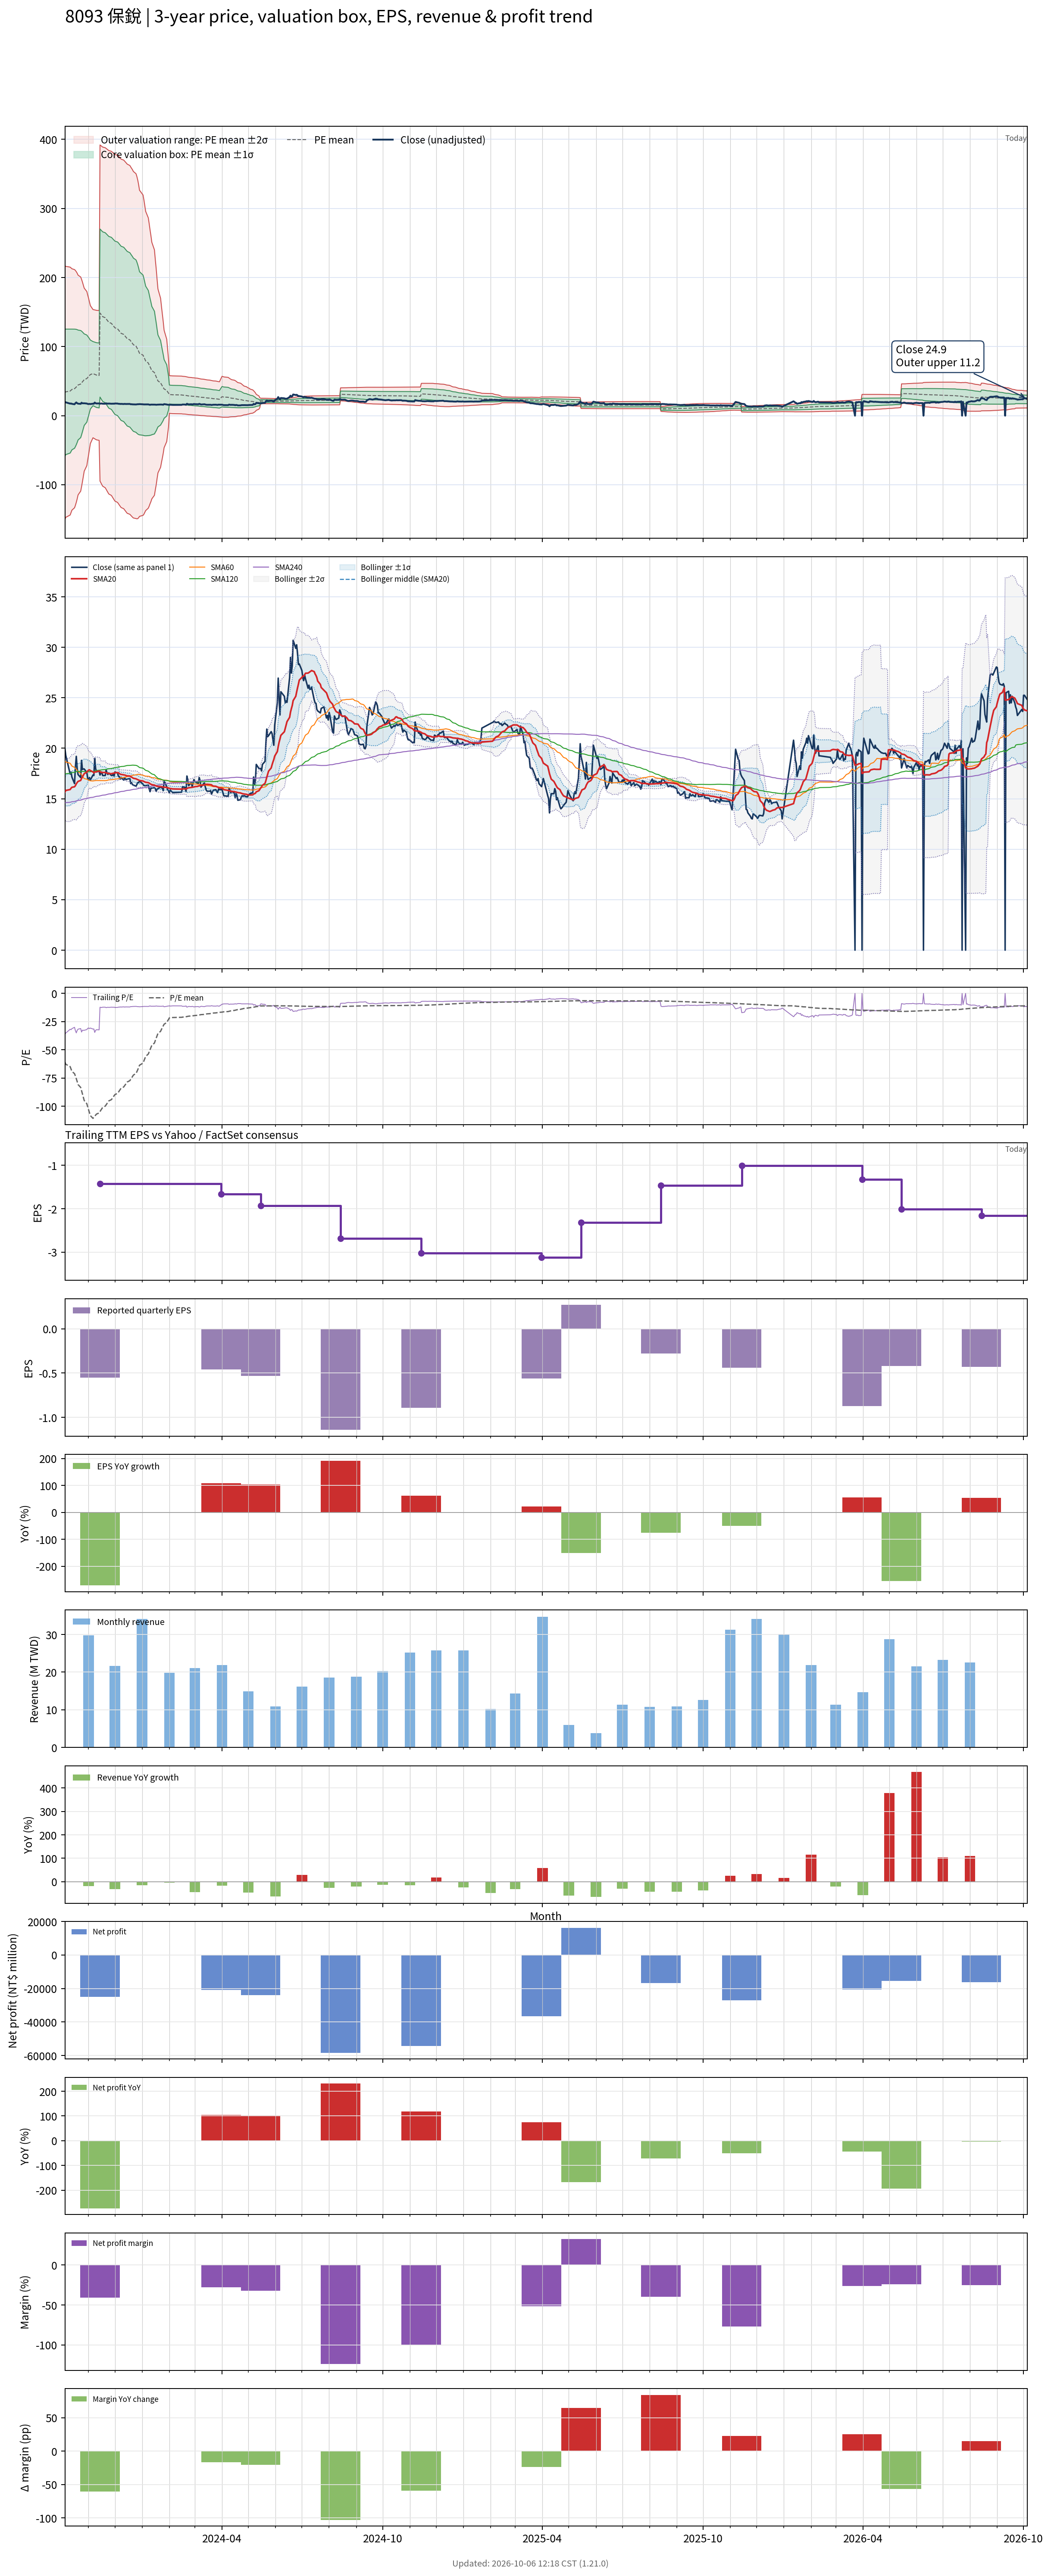

The data file committed next to this chart (first rows):
# chart-version: skill-stock-dynamic-val…
date, close, available_date, period_end, eps, ttm_eps, pe, pe_mean, pe_std, price_m2, price_m1, price_mean, price_p1, price_p2, forward_eps, forward_pe, forward_pe_mean, forward_pe_std, forward_price_m2, forward_price_m1, forward_price_mean, forward_price_p1, forward_price_p2, sma20
2023-10-05, 20, 2023-08-14, 2023-06-30, -0.39, -0.55, -36.36, -60.61, 167.1, 217.2, 125.3, 33.34, -58.58, -150.5, , , , , , , , , , 15.66
2023-10-06, 19.3, 2023-08-14, 2023-06-30, -0.39, -0.55, -35.09, -62.73, 165.2, 216.2, 125.3, 34.5, -56.33, -147.2, , , , , , , , , , 15.82
2023-10-11, 17.45, 2023-08-14, 2023-06-30, -0.39, -0.55, -31.73, -64.84, 163.1, 215.1, 125.4, 35.66, -54.04, -143.7, , , , , , , , , , 15.91
2023-10-12, 17.65, 2023-08-14, 2023-06-30, -0.39, -0.55, -32.09, -66.95, 161, 213.9, 125.4, 36.82, -51.72, -140.3, , , , , , , , , , 16.04
2023-10-13, 17.15, 2023-08-14, 2023-06-30, -0.39, -0.55, -31.18, -69.04, 158.8, 212.7, 125.3, 37.97, -49.39, -136.8, , , , , , , , , , 16.13
2023-10-16, 16.5, 2023-08-14, 2023-06-30, -0.39, -0.55, -30, -71.09, 156.7, 211.5, 125.3, 39.1, -47.09, -133.3, , , , , , , , , , 16.19
2023-10-17, 18.15, 2023-08-14, 2023-06-30, -0.39, -0.55, -33, -73.21, 154.4, 210.1, 125.2, 40.27, -44.66, -129.6, , , , , , , , , , 16.3
2023-10-18, 19.2, 2023-08-14, 2023-06-30, -0.39, -0.55, -34.91, -75.53, 151.7, 208.4, 125, 41.54, -41.89, -125.3, , , , , , , , , , 16.48
2023-10-19, 18, 2023-08-14, 2023-06-30, -0.39, -0.55, -32.73, -78.03, 148.4, 206.2, 124.6, 42.92, -38.72, -120.4, , , , , , , , , , 16.61
2023-10-20, 17.4, 2023-08-14, 2023-06-30, -0.39, -0.55, -31.64, -80.7, 144.6, 203.5, 123.9, 44.38, -35.15, -114.7, , , , , , , , , , 16.72
2023-10-23, 17.1, 2023-08-14, 2023-06-30, -0.39, -0.55, -31.09, -83.28, 140.9, 200.8, 123.3, 45.8, -31.68, -109.2, , , , , , , , , , 16.82
2023-10-24, 18.8, 2023-08-14, 2023-06-30, -0.39, -0.55, -34.18, -86.11, 136.3, 197.3, 122.3, 47.36, -27.62, -102.6, , , , , , , , , , 17.01
2023-10-25, 17.9, 2023-08-14, 2023-06-30, -0.39, -0.55, -32.55, -89.02, 131.3, 193.4, 121.2, 48.96, -23.25, -95.46, , , , , , , , , , 17.16
2023-10-26, 17.95, 2023-08-14, 2023-06-30, -0.39, -0.55, -32.64, -91.97, 125.8, 189, 119.8, 50.59, -18.63, -87.85, , , , , , , , , , 17.32
2023-10-27, 17.95, 2023-08-14, 2023-06-30, -0.39, -0.55, -32.64, -94.82, 120.4, 184.6, 118.4, 52.15, -14.09, -80.34, , , , , , , , , , 17.48
2023-10-30, 17.6, 2023-08-14, 2023-06-30, -0.39, -0.55, -32, -97.71, 114.5, 179.7, 116.7, 53.74, -9.256, -72.25, , , , , , , , , , 17.64
2023-10-31, 17, 2023-08-14, 2023-06-30, -0.39, -0.55, -30.91, -100.5, 108.5, 174.6, 115, 55.3, -4.356, -64.01, , , , , , , , , , 17.75
2023-11-01, 16.85, 2023-08-14, 2023-06-30, -0.39, -0.55, -30.64, -103.1, 102.9, 169.9, 113.3, 56.71, 0.1092, -56.5, , , , , , , , , , 17.84
2023-11-02, 17.1, 2023-08-14, 2023-06-30, -0.39, -0.55, -31.09, -105.7, 96.82, 164.7, 111.4, 58.15, 4.905, -48.34, , , , , , , , , , 17.86
2023-11-03, 16.85, 2023-08-14, 2023-06-30, -0.39, -0.55, -30.64, -108.2, 90.8, 159.4, 109.5, 59.52, 9.583, -40.36, , , , , , , , , , 17.8
2023-11-06, 17.35, 2023-08-14, 2023-06-30, -0.39, -0.55, -31.55, -110.7, 84.36, 153.7, 107.3, 60.88, 14.48, -31.92, , , , , , , , , , 17.66
2023-11-07, 17.3, 2023-08-14, 2023-06-30, -0.39, -0.55, -31.45, -109.7, 84.6, 153.4, 106.9, 60.34, 13.82, -32.71, , , , , , , , , , 17.56
2023-11-08, 19, 2023-08-14, 2023-06-30, -0.39, -0.55, -34.55, -108.8, 84.8, 153.1, 106.5, 59.82, 13.18, -33.46, , , , , , , , , , 17.64
2023-11-09, 18, 2023-08-14, 2023-06-30, -0.39, -0.55, -32.73, -107.8, 85.01, 152.8, 106.1, 59.31, 12.55, -34.21, , , , , , , , , , 17.66
2023-11-10, 17.65, 2023-08-14, 2023-06-30, -0.39, -0.55, -32.09, -106.9, 85.22, 152.5, 105.7, 58.78, 11.91, -34.96, , , , , , , , , , 17.68
2023-11-13, 17.75, 2023-08-14, 2023-06-30, -0.39, -0.55, -32.27, -105.9, 85.4, 152.2, 105.2, 58.25, 11.28, -35.69, , , , , , , , , , 17.75
2023-11-14, 17.35, 2023-11-14, 2023-09-30, -0.55, -1.42, -12.22, -104.7, 85.66, 391.9, 270.3, 148.6, 26.97, -94.67, , , , , , , , , , 17.7
2023-11-15, 17.55, 2023-11-14, 2023-09-30, -0.55, -1.42, -12.36, -103.4, 85.92, 390.9, 268.9, 146.9, 24.85, -97.15, , , , , , , , , , 17.62
2023-11-16, 17.65, 2023-11-14, 2023-09-30, -0.55, -1.42, -12.43, -102.2, 86.18, 389.9, 267.5, 145.2, 22.79, -99.59, , , , , , , , , , 17.61
2023-11-17, 17.3, 2023-11-14, 2023-09-30, -0.55, -1.42, -12.18, -101, 86.42, 388.9, 266.2, 143.4, 20.73, -102, , , , , , , , , , 17.6
2023-11-20, 17.3, 2023-11-14, 2023-09-30, -0.55, -1.42, -12.18, -99.83, 86.65, 387.9, 264.8, 141.8, 18.71, -104.3, , , , , , , , , , 17.61
2023-11-21, 17.85, 2023-11-14, 2023-09-30, -0.55, -1.42, -12.57, -98.67, 86.89, 386.9, 263.5, 140.1, 16.74, -106.6, , , , , , , , , , 17.56
2023-11-22, 17.55, 2023-11-14, 2023-09-30, -0.55, -1.42, -12.36, -97.54, 87.12, 385.9, 262.2, 138.5, 14.79, -108.9, , , , , , , , , , 17.55
2023-11-23, 17.4, 2023-11-14, 2023-09-30, -0.55, -1.42, -12.25, -96.37, 87.31, 384.8, 260.8, 136.8, 12.86, -111.1, , , , , , , , , , 17.52
2023-11-24, 17.55, 2023-11-14, 2023-09-30, -0.55, -1.42, -12.36, -95.23, 87.51, 383.8, 259.5, 135.2, 10.96, -113.3, , , , , , , , , , 17.5
2023-11-27, 17.3, 2023-11-14, 2023-09-30, -0.55, -1.42, -12.18, -94.09, 87.7, 382.7, 258.1, 133.6, 9.075, -115.5, , , , , , , , , , 17.48
2023-11-28, 17.3, 2023-11-14, 2023-09-30, -0.55, -1.42, -12.18, -92.95, 87.87, 381.5, 256.8, 132, 7.216, -117.6, , , , , , , , , , 17.5
2023-11-29, 17.45, 2023-11-14, 2023-09-30, -0.55, -1.42, -12.29, -91.83, 88.03, 380.4, 255.4, 130.4, 5.389, -119.6, , , , , , , , , , 17.53
2023-11-30, 17.25, 2023-11-14, 2023-09-30, -0.55, -1.42, -12.15, -90.71, 88.18, 379.2, 254, 128.8, 3.581, -121.6, , , , , , , , , , 17.54
2023-12-01, 17.65, 2023-11-14, 2023-09-30, -0.55, -1.42, -12.43, -89.61, 88.33, 378.1, 252.7, 127.2, 1.812, -123.6, , , , , , , , , , 17.57
2023-12-04, 17.55, 2023-11-14, 2023-09-30, -0.55, -1.42, -12.36, -88.55, 88.49, 377, 251.4, 125.7, 0.07944, -125.6, , , , , , , , , , 17.59
2023-12-05, 17.2, 2023-11-14, 2023-09-30, -0.55, -1.42, -12.11, -87.48, 88.63, 375.9, 250.1, 124.2, -1.642, -127.5, , , , , , , , , , 17.58
2023-12-06, 17.2, 2023-11-14, 2023-09-30, -0.55, -1.42, -12.11, -86.29, 88.68, 374.4, 248.5, 122.5, -3.396, -129.3, , , , , , , , , , 17.49
2023-12-07, 16.95, 2023-11-14, 2023-09-30, -0.55, -1.42, -11.94, -85.11, 88.72, 372.8, 246.8, 120.9, -5.129, -131.1, , , , , , , , , , 17.44
2023-12-08, 17.1, 2023-11-14, 2023-09-30, -0.55, -1.42, -12.04, -83.97, 88.78, 371.4, 245.3, 119.2, -6.82, -132.9, , , , , , , , , , 17.41
2023-12-11, 16.85, 2023-11-14, 2023-09-30, -0.55, -1.42, -11.87, -82.86, 88.84, 370, 243.8, 117.7, -8.485, -134.6, , , , , , , , , , 17.36
2023-12-12, 17.1, 2023-11-14, 2023-09-30, -0.55, -1.42, -12.04, -81.76, 88.89, 368.6, 242.3, 116.1, -10.12, -136.3, , , , , , , , , , 17.35
2023-12-13, 16.95, 2023-11-14, 2023-09-30, -0.55, -1.42, -11.94, -80.66, 88.93, 367.1, 240.8, 114.5, -11.74, -138, , , , , , , , , , 17.32
2023-12-14, 16.9, 2023-11-14, 2023-09-30, -0.55, -1.42, -11.9, -79.56, 88.96, 365.6, 239.3, 113, -13.34, -139.7, , , , , , , , , , 17.29
2023-12-15, 16.95, 2023-11-14, 2023-09-30, -0.55, -1.42, -11.94, -78.47, 88.98, 364.1, 237.8, 111.4, -14.92, -141.3, , , , , , , , , , 17.27
2023-12-18, 17, 2023-11-14, 2023-09-30, -0.55, -1.42, -11.97, -77.26, 88.89, 362.2, 235.9, 109.7, -16.51, -142.7, , , , , , , , , , 17.25
2023-12-19, 16.5, 2023-11-14, 2023-09-30, -0.55, -1.42, -11.62, -76.01, 88.74, 360, 233.9, 107.9, -18.08, -144.1, , , , , , , , , , 17.18
2023-12-20, 16.6, 2023-11-14, 2023-09-30, -0.55, -1.42, -11.69, -74.82, 88.64, 358, 232.1, 106.2, -19.63, -145.5, , , , , , , , , , 17.14
2023-12-21, 16.4, 2023-11-14, 2023-09-30, -0.55, -1.42, -11.55, -73.65, 88.54, 356, 230.3, 104.6, -21.14, -146.9, , , , , , , , , , 17.09
2023-12-22, 16.35, 2023-11-14, 2023-09-30, -0.55, -1.42, -11.51, -72.36, 88.3, 353.5, 228.1, 102.7, -22.64, -148, , , , , , , , , , 17.03
2023-12-25, 16.25, 2023-11-14, 2023-09-30, -0.55, -1.42, -11.44, -70.92, 87.88, 350.3, 225.5, 100.7, -24.08, -148.9, , , , , , , , , , 16.98
2023-12-26, 16.4, 2023-11-14, 2023-09-30, -0.55, -1.42, -11.55, -69.34, 87.22, 346.2, 222.3, 98.46, -25.38, -149.2, , , , , , , , , , 16.93
2023-12-27, 16.6, 2023-11-14, 2023-09-30, -0.55, -1.42, -11.69, -67.59, 86.24, 340.9, 218.4, 95.98, -26.48, -148.9, , , , , , , , , , 16.89
2023-12-28, 16.6, 2023-11-14, 2023-09-30, -0.55, -1.42, -11.69, -65.66, 84.85, 334.2, 213.7, 93.24, -27.25, -147.7, , , , , , , , , , 16.86
... 661 more rows
